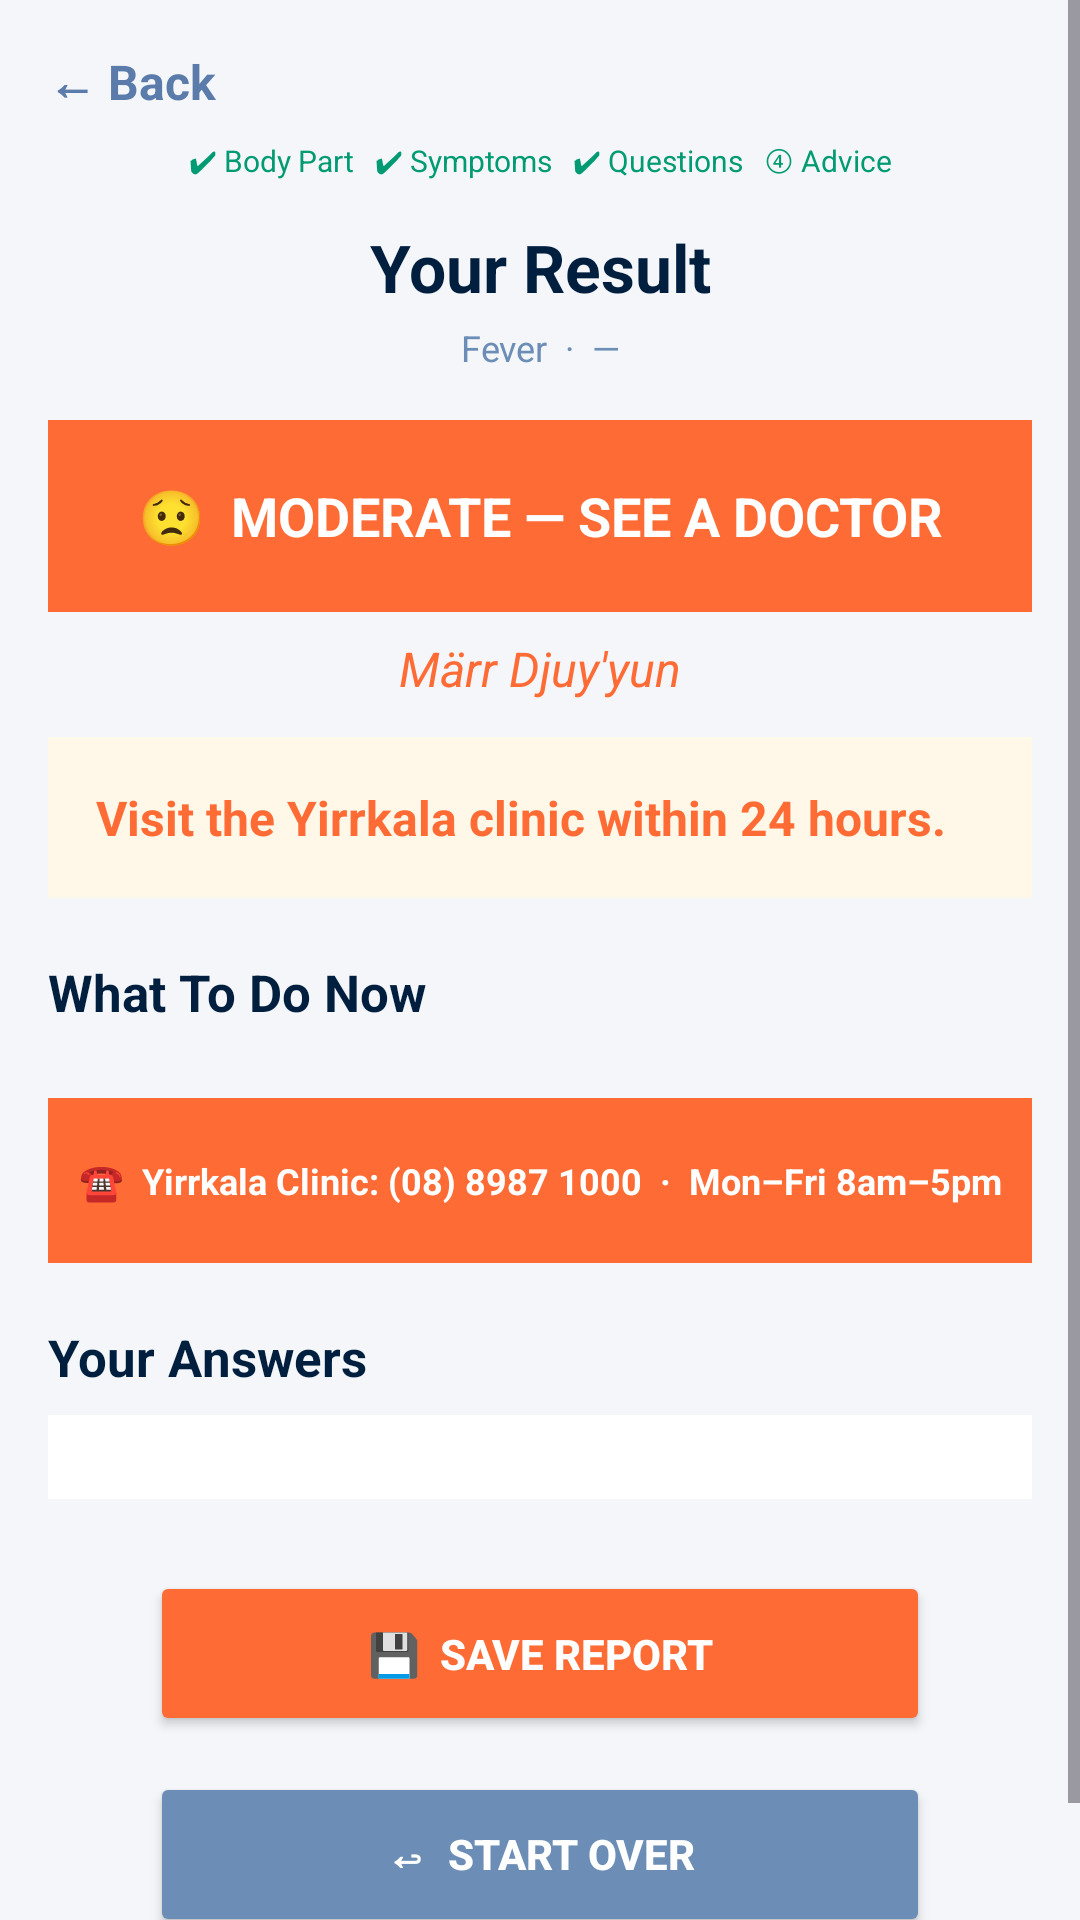

The Android layout XML behind this screen, and the referenced resources:
<!-- AndroidManifest.xml: application theme Theme.SACA -->
<!-- res/layout/activity_result.xml -->
<?xml version="1.0" encoding="utf-8"?>
<ScrollView xmlns:android="http://schemas.android.com/apk/res/android"
    android:layout_width="match_parent"
    android:layout_height="match_parent"
    android:background="#F4F6FA">

    <LinearLayout
        android:layout_width="match_parent"
        android:layout_height="wrap_content"
        android:orientation="vertical"
        android:padding="16dp">

        
        <TextView
            android:id="@+id/backButton"
            android:layout_width="wrap_content"
            android:layout_height="wrap_content"
            android:text="← Back"
            android:textColor="#5B7BAA"
            android:textSize="16sp"
            android:textStyle="bold" />

        
        <TextView
            android:layout_width="match_parent"
            android:layout_height="wrap_content"
            android:text="✔ Body Part   ✔ Symptoms   ✔ Questions   ④ Advice"
            android:textColor="#009B72"
            android:textSize="10sp"
            android:gravity="center"
            android:layout_marginTop="8dp" />

        
        <TextView
            android:layout_width="match_parent"
            android:layout_height="wrap_content"
            android:text="Your Result"
            android:textColor="#001F3F"
            android:textSize="22sp"
            android:textStyle="bold"
            android:gravity="center"
            android:layout_marginTop="14dp" />

        
        <TextView
            android:id="@+id/symptomTimestamp"
            android:layout_width="match_parent"
            android:layout_height="wrap_content"
            android:text="Fever  ·  —"
            android:textColor="#6C8DB5"
            android:textSize="12sp"
            android:gravity="center"
            android:layout_marginTop="4dp" />

        
        <TextView
            android:id="@+id/resultTitle"
            android:layout_width="match_parent"
            android:layout_height="64dp"
            android:layout_marginTop="16dp"
            android:gravity="center"
            android:text="😟  MODERATE — SEE A DOCTOR"
            android:textColor="#FFFFFF"
            android:textStyle="bold"
            android:textSize="18sp"
            android:background="#FF6B35" />

        
        <TextView
            android:id="@+id/resultYolngu"
            android:layout_width="match_parent"
            android:layout_height="wrap_content"
            android:text="Märr Djuy'yun"
            android:textColor="#FF6B35"
            android:textStyle="italic"
            android:textSize="16sp"
            android:gravity="center"
            android:paddingTop="8dp"
            android:paddingBottom="4dp" />

        
        <TextView
            android:id="@+id/resultMessage"
            android:layout_width="match_parent"
            android:layout_height="wrap_content"
            android:text="Visit the Yirrkala clinic within 24 hours."
            android:textColor="#FF6B35"
            android:textStyle="bold"
            android:textSize="16sp"
            android:padding="16dp"
            android:background="#FFF8E8"
            android:layout_marginTop="8dp" />

        
        <TextView
            android:layout_width="match_parent"
            android:layout_height="wrap_content"
            android:text="What To Do Now"
            android:textColor="#001F3F"
            android:textStyle="bold"
            android:textSize="17sp"
            android:layout_marginTop="20dp"
            android:layout_marginBottom="10dp" />

        
        <LinearLayout
            android:id="@+id/actionCardsContainer"
            android:layout_width="match_parent"
            android:layout_height="wrap_content"
            android:orientation="vertical" />

        
        <TextView
            android:id="@+id/contactStrip"
            android:layout_width="match_parent"
            android:layout_height="55dp"
            android:layout_marginTop="14dp"
            android:gravity="center"
            android:text="☎  Yirrkala Clinic: (08) 8987 1000  ·  Mon–Fri 8am–5pm"
            android:textColor="#FFFFFF"
            android:textStyle="bold"
            android:textSize="12sp"
            android:background="#FF6B35" />

        
        <TextView
            android:layout_width="match_parent"
            android:layout_height="wrap_content"
            android:text="Your Answers"
            android:textColor="#001F3F"
            android:textStyle="bold"
            android:textSize="17sp"
            android:layout_marginTop="20dp"
            android:layout_marginBottom="8dp" />

        <LinearLayout
            android:id="@+id/summaryContainer"
            android:layout_width="match_parent"
            android:layout_height="wrap_content"
            android:orientation="vertical"
            android:background="#FFFFFF"
            android:padding="14dp" />

        
        <Button
            android:id="@+id/saveReportButton"
            android:layout_width="260dp"
            android:layout_height="55dp"
            android:layout_gravity="center"
            android:layout_marginTop="24dp"
            android:text="💾  SAVE REPORT"
            android:textColor="#FFFFFF"
            android:textStyle="bold"
            android:backgroundTint="#FF6B35" />

        <Button
            android:id="@+id/startOverButton"
            android:layout_width="260dp"
            android:layout_height="55dp"
            android:layout_gravity="center"
            android:layout_marginTop="12dp"
            android:layout_marginBottom="20dp"
            android:text="↩  START OVER"
            android:textColor="#FFFFFF"
            android:textStyle="bold"
            android:backgroundTint="#6C8DB5" />

    </LinearLayout>

</ScrollView>
<!-- resources referenced by this layout -->
<resources>
  <style name="Theme.SACA" parent="Base.Theme.SACA" />
  <style name="Base.Theme.SACA" parent="Theme.Material3.DayNight.NoActionBar">
          
          
      </style>
</resources>
